Labelled photos from "dataset", an image-classification folder in springboardmentor200310m/Inters_Branches. The possible labels are: accordion, acoustic guitar, banjo, bass guitar, clarinet, cymbals, dobro, electric guitar, floor tom, harmonica, harmonium, hi-hats, horn, keyboard, mandolin, organ, piano, saxophone, shakers, tambourine, trombone, trumpet, ukulele, violin, cowbell, flute, vibraphone.

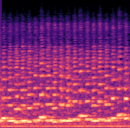
Label: clarinet

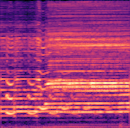
Label: harmonica

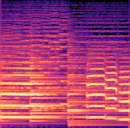
Label: trumpet

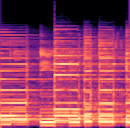
Label: electric guitar

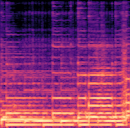
Label: dobro

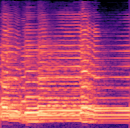
Label: saxophone
